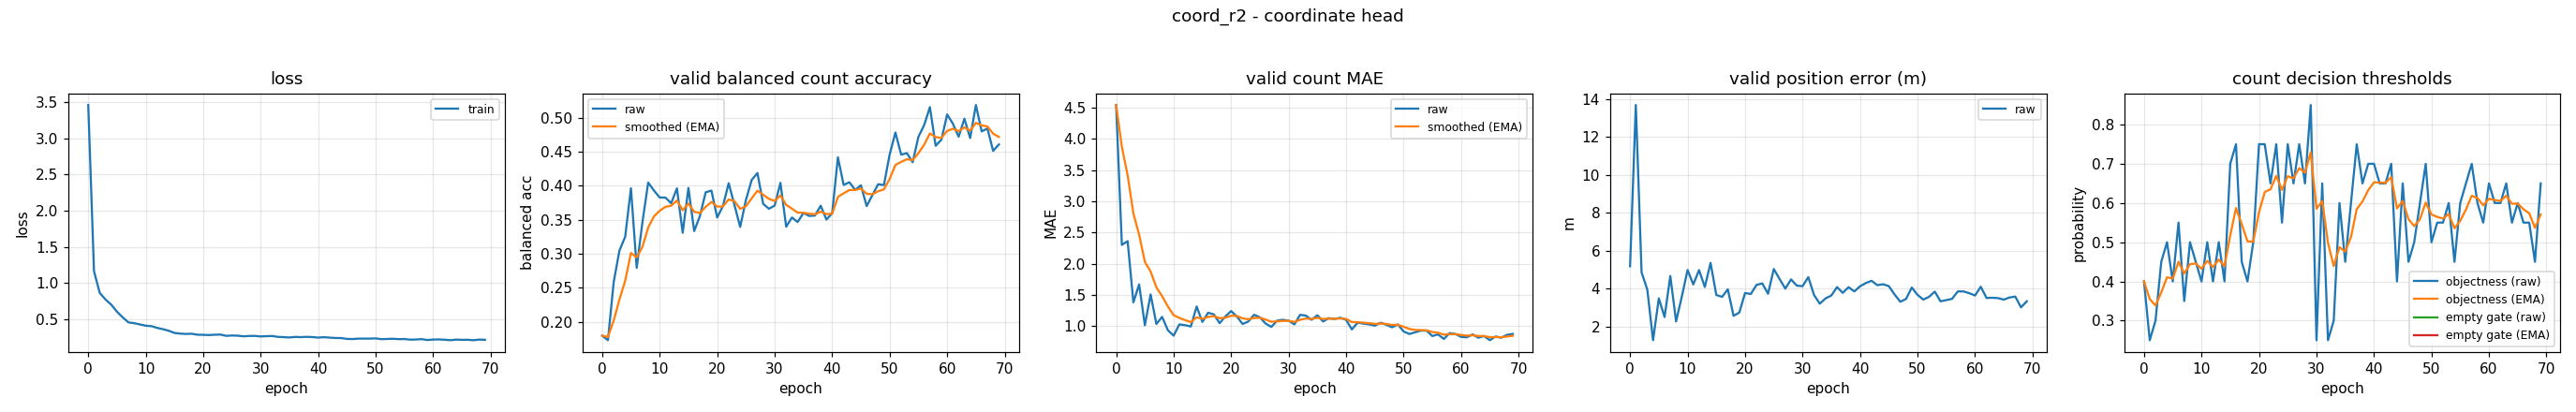

The table this chart was drawn from, first rows:
epoch, train_loss, valid_bal, valid_bal_smoothed, valid_mae, valid_mae_smoothed, valid_error_m, valid_threshold, valid_threshold_smoothed, valid_empty_threshold, valid_empty_threshold_smoothed
0, 3.459, 0.1798, 0.1798, 4.54, 4.54, 5.18, 0.4, 0.4, nan, nan
1, 1.161, 0.1731, 0.1778, 2.3, 3.868, 13.69, 0.25, 0.355, nan, nan
2, 0.8622, 0.2584, 0.2019, 2.36, 3.416, 4.859, 0.3, 0.3385, nan, nan
3, 0.7714, 0.3048, 0.2328, 1.38, 2.805, 3.947, 0.45, 0.3719, nan, nan
4, 0.6996, 0.325, 0.2605, 1.667, 2.463, 1.277, 0.5, 0.4104, nan, nan
5, 0.6021, 0.3963, 0.3012, 1.013, 2.028, 3.482, 0.4, 0.4073, nan, nan
6, 0.524, 0.2793, 0.2947, 1.507, 1.872, 2.501, 0.55, 0.4501, nan, nan
7, 0.4544, 0.3465, 0.3102, 1.033, 1.62, 4.666, 0.35, 0.4201, nan, nan
8, 0.4438, 0.4046, 0.3385, 1.147, 1.478, 2.267, 0.5, 0.444, nan, nan
9, 0.4263, 0.393, 0.3549, 0.9333, 1.315, 3.575, 0.45, 0.4458, nan, nan
10, 0.4091, 0.3827, 0.3632, 0.8467, 1.174, 4.981, 0.4, 0.4321, nan, nan
11, 0.4025, 0.3825, 0.369, 1.027, 1.13, 4.219, 0.5, 0.4525, nan, nan
12, 0.3786, 0.3743, 0.3706, 1.013, 1.095, 4.976, 0.4, 0.4367, nan, nan
13, 0.3609, 0.3961, 0.3783, 0.9933, 1.065, 4.084, 0.5, 0.4557, nan, nan
14, 0.3395, 0.3309, 0.364, 1.313, 1.139, 5.356, 0.4, 0.439, nan, nan
15, 0.3089, 0.3967, 0.3738, 1.067, 1.117, 3.664, 0.7, 0.5173, nan, nan
16, 0.2999, 0.3333, 0.3617, 1.213, 1.146, 3.563, 0.75, 0.5871, nan, nan
17, 0.295, 0.3557, 0.3599, 1.187, 1.158, 3.962, 0.45, 0.546, nan, nan
18, 0.298, 0.3904, 0.369, 1.047, 1.125, 2.564, 0.4, 0.5022, nan, nan
19, 0.2844, 0.3928, 0.3762, 1.153, 1.133, 2.735, 0.5, 0.5015, nan, nan
20, 0.2831, 0.3534, 0.3693, 1.24, 1.165, 3.769, 0.75, 0.5761, nan, nan
21, 0.2797, 0.3701, 0.3695, 1.153, 1.162, 3.714, 0.75, 0.6282, nan, nan
22, 0.2847, 0.4037, 0.3798, 1.033, 1.123, 4.197, 0.65, 0.6348, nan, nan
23, 0.2864, 0.3718, 0.3774, 1.073, 1.108, 4.272, 0.75, 0.6693, nan, nan
24, 0.2688, 0.3395, 0.366, 1.18, 1.13, 3.728, 0.55, 0.6335, nan, nan
25, 0.2738, 0.379, 0.3699, 1.14, 1.133, 5.033, 0.75, 0.6685, nan, nan
26, 0.271, 0.4084, 0.3814, 1.04, 1.105, 4.509, 0.65, 0.6629, nan, nan
27, 0.2625, 0.4187, 0.3926, 0.9867, 1.069, 4, 0.75, 0.6891, nan, nan
28, 0.2672, 0.3734, 0.3868, 1.087, 1.075, 4.485, 0.65, 0.6773, nan, nan
29, 0.2682, 0.3662, 0.3806, 1.1, 1.082, 4.156, 0.85, 0.7291, nan, nan
30, 0.2607, 0.3709, 0.3777, 1.087, 1.084, 4.127, 0.25, 0.5854, nan, nan
31, 0.2647, 0.4043, 0.3857, 1.027, 1.067, 4.605, 0.65, 0.6048, nan, nan
32, 0.2667, 0.3397, 0.3719, 1.18, 1.101, 3.661, 0.25, 0.4983, nan, nan
33, 0.2545, 0.3533, 0.3663, 1.167, 1.12, 3.204, 0.3, 0.4388, nan, nan
34, 0.2513, 0.3467, 0.3604, 1.1, 1.114, 3.484, 0.6, 0.4872, nan, nan
35, 0.2464, 0.36, 0.3603, 1.173, 1.132, 3.632, 0.45, 0.476, nan, nan
36, 0.2543, 0.3557, 0.3589, 1.073, 1.114, 4.079, 0.6, 0.5132, nan, nan
37, 0.2513, 0.3562, 0.3581, 1.127, 1.118, 3.775, 0.75, 0.5843, nan, nan
38, 0.2549, 0.3706, 0.3618, 1.113, 1.117, 4.075, 0.65, 0.604, nan, nan
39, 0.2521, 0.3503, 0.3584, 1.133, 1.122, 3.851, 0.7, 0.6328, nan, nan
40, 0.2448, 0.3595, 0.3587, 1.1, 1.115, 4.122, 0.7, 0.6529, nan, nan
41, 0.2504, 0.4416, 0.3836, 0.9467, 1.065, 4.293, 0.65, 0.6521, nan, nan
42, 0.2443, 0.4012, 0.3889, 1.053, 1.061, 4.413, 0.65, 0.6514, nan, nan
43, 0.2393, 0.4051, 0.3937, 1.04, 1.055, 4.181, 0.7, 0.666, nan, nan
44, 0.2383, 0.3939, 0.3938, 1.027, 1.046, 4.23, 0.4, 0.5862, nan, nan
45, 0.2263, 0.4006, 0.3958, 1.007, 1.034, 4.132, 0.65, 0.6053, nan, nan
46, 0.225, 0.3701, 0.3881, 1.053, 1.04, 3.693, 0.45, 0.5587, nan, nan
47, 0.2305, 0.3862, 0.3875, 1.02, 1.034, 3.306, 0.5, 0.5411, nan, nan
48, 0.231, 0.4022, 0.3919, 0.98, 1.018, 3.454, 0.6, 0.5588, nan, nan
49, 0.2309, 0.4009, 0.3946, 1.027, 1.021, 4.055, 0.7, 0.6011, nan, nan
50, 0.2339, 0.4459, 0.41, 0.9133, 0.9884, 3.67, 0.5, 0.5708, nan, nan
51, 0.2228, 0.4782, 0.4305, 0.8733, 0.9538, 3.42, 0.55, 0.5646, nan, nan
52, 0.2263, 0.4456, 0.435, 0.9, 0.9377, 3.565, 0.55, 0.5602, nan, nan
53, 0.2287, 0.4479, 0.4389, 0.9267, 0.9344, 3.843, 0.6, 0.5721, nan, nan
54, 0.2232, 0.4345, 0.4376, 0.9267, 0.9321, 3.33, 0.45, 0.5355, nan, nan
55, 0.2251, 0.4718, 0.4478, 0.84, 0.9044, 3.393, 0.6, 0.5548, nan, nan
56, 0.2164, 0.489, 0.4602, 0.8667, 0.8931, 3.457, 0.65, 0.5834, nan, nan
57, 0.2183, 0.5155, 0.4768, 0.7933, 0.8632, 3.851, 0.7, 0.6184, nan, nan
58, 0.2237, 0.4587, 0.4713, 0.8867, 0.8702, 3.85, 0.6, 0.6129, nan, nan
59, 0.211, 0.4676, 0.4702, 0.8733, 0.8712, 3.759, 0.55, 0.594, nan, nan
... 10 more rows
